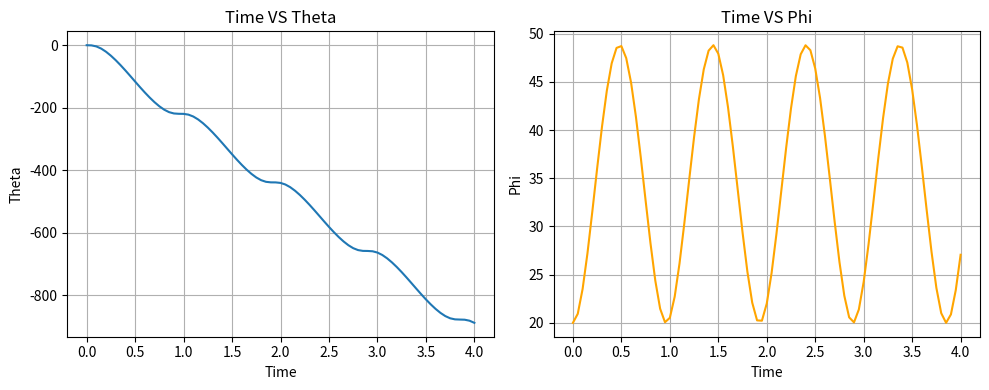

Recreate this plot in Python.
import matplotlib.pyplot as plt

# Multiline string with your data
data_str = """
  0.000000E+000  0.000000E+000  2.000000E+001  1.171140E+000  5.904263E-002  6.283185E-002
  5.000000E-002 -5.568705E-001  2.093704E+001  1.171140E+000  5.904263E-002  6.283185E-002
  1.000000E-001 -3.866125E+000  2.351056E+001  1.171140E+000  5.904263E-002  6.283185E-002
  1.500000E-001 -1.081607E+001  2.720859E+001  1.171140E+000  5.904263E-002  6.283185E-002
  2.000000E-001 -2.096052E+001  3.152451E+001  1.171140E+000  5.904263E-002  6.283185E-002
  2.500000E-001 -3.357150E+001  3.603159E+001  1.171140E+000  5.904263E-002  6.283185E-002
  3.000000E-001 -4.804809E+001  4.034685E+001  1.171140E+000  5.904263E-002  6.283185E-002
  3.500000E-001 -6.393862E+001  4.409743E+001  1.171140E+000  5.904263E-002  6.283185E-002
  4.000000E-001 -8.086507E+001  4.692465E+001  1.171140E+000  5.904263E-002  6.283185E-002
  4.500000E-001 -9.845424E+001  4.852567E+001  1.171140E+000  5.904263E-002  6.283185E-002
  5.000000E-001 -1.163062E+002  4.871394E+001  1.171140E+000  5.904263E-002  6.283185E-002
  5.500000E-001 -1.340029E+002  4.746673E+001  1.171140E+000  5.904263E-002  6.283185E-002
  6.000000E-001 -1.511375E+002  4.493147E+001  1.171140E+000  5.904263E-002  6.283185E-002
  6.500000E-001 -1.673313E+002  4.138677E+001  1.171140E+000  5.904263E-002  6.283185E-002
  7.000000E-001 -1.822128E+002  3.718208E+001  1.171140E+000  5.904263E-002  6.283185E-002
  7.500000E-001 -1.953574E+002  3.268866E+001  1.171140E+000  5.904263E-002  6.283185E-002
  8.000000E-001 -2.062076E+002  2.828494E+001  1.171140E+000  5.904263E-002  6.283185E-002
  8.500000E-001 -2.140521E+002  2.438175E+001  1.171140E+000  5.904263E-002  6.283185E-002
  9.000000E-001 -2.182949E+002  2.146487E+001  1.171140E+000  5.904263E-002  6.283185E-002
  9.500000E-001 -2.193628E+002  2.006423E+001  1.171140E+000  5.904263E-002  6.283185E-002
  1.000000E+000 -2.196052E+002  2.052031E+001  1.171140E+000  5.904263E-002  6.283185E-002
  1.050000E+000 -2.220353E+002  2.271449E+001  1.171140E+000  5.904263E-002  6.283185E-002
  1.100000E+000 -2.280546E+002  2.617316E+001  1.171140E+000  5.904263E-002  6.283185E-002
  1.150000E+000 -2.374428E+002  3.037295E+001  1.171140E+000  5.904263E-002  6.283185E-002
  1.200000E+000 -2.494800E+002  3.486822E+001  1.171140E+000  5.904263E-002  6.283185E-002
  1.250000E+000 -2.635219E+002  3.926904E+001  1.171140E+000  5.904263E-002  6.283185E-002
  1.300000E+000 -2.790842E+002  4.320124E+001  1.171140E+000  5.904263E-002  6.283185E-002
  1.350000E+000 -2.957776E+002  4.629979E+001  1.171140E+000  5.904263E-002  6.283185E-002
  1.400000E+000 -3.132324E+002  4.824185E+001  1.171140E+000  5.904263E-002  6.283185E-002
  1.450000E+000 -3.310561E+002  4.880510E+001  1.171140E+000  5.904263E-002  6.283185E-002
  1.500000E+000 -3.488330E+002  4.792181E+001  1.171140E+000  5.904263E-002  6.283185E-002
  1.550000E+000 -3.661506E+002  4.569751E+001  1.171140E+000  5.904263E-002  6.283185E-002
  1.600000E+000 -3.826231E+002  4.238238E+001  1.171140E+000  5.904263E-002  6.283185E-002
  1.650000E+000 -3.978815E+002  3.831322E+001  1.171140E+000  5.904263E-002  6.283185E-002
  1.700000E+000 -4.115225E+002  3.385867E+001  1.171140E+000  5.904263E-002  6.283185E-002
  1.750000E+000 -4.230297E+002  2.939440E+001  1.171140E+000  5.904263E-002  6.283185E-002
  1.800000E+000 -4.317240E+002  2.531863E+001  1.171140E+000  5.904263E-002  6.283185E-002
  1.850000E+000 -4.369219E+002  2.209519E+001  1.171140E+000  5.904263E-002  6.283185E-002
  1.900000E+000 -4.386656E+002  2.025564E+001  1.171140E+000  5.904263E-002  6.283185E-002
  1.950000E+000 -4.388111E+002  2.022205E+001  1.171140E+000  5.904263E-002  6.283185E-002
  2.000000E+000 -4.404540E+002  2.200322E+001  1.171140E+000  5.904263E-002  6.283185E-002
  2.050000E+000 -4.455209E+002  2.518688E+001  1.171140E+000  5.904263E-002  6.283185E-002
  2.100000E+000 -4.541018E+002  2.924090E+001  1.171140E+000  5.904263E-002  6.283185E-002
  2.150000E+000 -4.655219E+002  3.369847E+001  1.171140E+000  5.904263E-002  6.283185E-002
  2.200000E+000 -4.790971E+002  3.815982E+001  1.171140E+000  5.904263E-002  6.283185E-002
  2.250000E+000 -4.943055E+002  4.224900E+001  1.171140E+000  5.904263E-002  6.283185E-002
  2.300000E+000 -5.107413E+002  4.559691E+001  1.171140E+000  5.904263E-002  6.283185E-002
  2.350000E+000 -5.280354E+002  4.786482E+001  1.171140E+000  5.904263E-002  6.283185E-002
  2.400000E+000 -5.458029E+002  4.879840E+001  1.171140E+000  5.904263E-002  6.283185E-002
  2.450000E+000 -5.636322E+002  4.828626E+001  1.171140E+000  5.904263E-002  6.283185E-002
  2.500000E+000 -5.811069E+002  4.639001E+001  1.171140E+000  5.904263E-002  6.283185E-002
  2.550000E+000 -5.978336E+002  4.332732E+001  1.171140E+000  5.904263E-002  6.283185E-002
  2.600000E+000 -6.134424E+002  3.941853E+001  1.171140E+000  5.904263E-002  6.283185E-002
  2.650000E+000 -6.275456E+002  3.502793E+001  1.171140E+000  5.904263E-002  6.283185E-002
  2.700000E+000 -6.396638E+002  3.052953E+001  1.171140E+000  5.904263E-002  6.283185E-002
  2.750000E+000 -6.491584E+002  2.631213E+001  1.171140E+000  5.904263E-002  6.283185E-002
  2.800000E+000 -6.553068E+002  2.281864E+001  1.171140E+000  5.904263E-002  6.283185E-002
  2.850000E+000 -6.578526E+002  2.057049E+001  1.171140E+000  5.904263E-002  6.283185E-002
  2.900000E+000 -6.581255E+002  2.004788E+001  1.171140E+000  5.904263E-002  6.283185E-002
  2.950000E+000 -6.591130E+002  2.138639E+001  1.171140E+000  5.904263E-002  6.283185E-002
  3.000000E+000 -6.632261E+002  2.425845E+001  1.171140E+000  5.904263E-002  6.283185E-002
  3.050000E+000 -6.709507E+002  2.813553E+001  1.171140E+000  5.904263E-002  6.283185E-002
  3.100000E+000 -6.817073E+002  3.252887E+001  1.171140E+000  5.904263E-002  6.283185E-002
  3.150000E+000 -6.947811E+002  3.702565E+001  1.171140E+000  5.904263E-002  6.283185E-002
  3.200000E+000 -7.096089E+002  4.124695E+001  1.171140E+000  5.904263E-002  6.283185E-002
  3.250000E+000 -7.257626E+002  4.482123E+001  1.171140E+000  5.904263E-002  6.283185E-002
  3.300000E+000 -7.428703E+002  4.739761E+001  1.171140E+000  5.904263E-002  6.283185E-002
  3.350000E+000 -7.605539E+002  4.869388E+001  1.171140E+000  5.904263E-002  6.283185E-002
  3.400000E+000 -7.784075E+002  4.855712E+001  1.171140E+000  5.904263E-002  6.283185E-002
  3.450000E+000 -7.960129E+002  4.700381E+001  1.171140E+000  5.904263E-002  6.283185E-002
  3.500000E+000 -8.129694E+002  4.421536E+001  1.171140E+000  5.904263E-002  6.283185E-002
  3.550000E+000 -8.289028E+002  4.049153E+001  1.171140E+000  5.904263E-002  6.283185E-002
  3.600000E+000 -8.434366E+002  3.618992E+001  1.171140E+000  5.904263E-002  6.283185E-002
  3.650000E+000 -8.561228E+002  3.168322E+001  1.171140E+000  5.904263E-002  6.283185E-002
  3.700000E+000 -8.663668E+002  2.735363E+001  1.171140E+000  5.904263E-002  6.283185E-002
  3.750000E+000 -8.734416E+002  2.362555E+001  1.171140E+000  5.904263E-002  6.283185E-002
  3.800000E+000 -8.768761E+002  2.100289E+001  1.171140E+000  5.904263E-002  6.283185E-002
  3.850000E+000 -8.774920E+002  2.000120E+001  1.171140E+000  5.904263E-002  6.283185E-002
  3.900000E+000 -8.779936E+002  2.087328E+001  1.171140E+000  5.904263E-002  6.283185E-002
  3.950000E+000 -8.811785E+002  2.339698E+001  1.171140E+000  5.904263E-002  6.283185E-002
  4.000000E+000 -8.880030E+002  2.706431E+001  1.171140E+000  5.904263E-002  6.283185E-002

"""  
# Parse the data
data = []
for line in data_str.strip().split('\n'):
    parts = line.split()
    if len(parts) >= 3:
        data.append([float(p) for p in parts[:3]])

# Convert to columns
col1 = [row[0] for row in data]
col2 = [row[1] for row in data]
col3 = [row[2] for row in data]

# Plot Column 1 vs Column 2
plt.figure(figsize=(10, 4))
plt.subplot(1, 2, 1)
plt.plot(col1, col2, label='Time VS Theta')
plt.xlabel('Time')
plt.ylabel('Theta')
plt.title('Time VS Theta')
plt.grid(True)

# Plot Column 1 vs Column 3
plt.subplot(1, 2, 2)
plt.plot(col1, col3, label='Time VS Phi', color='orange')
plt.xlabel('Time')
plt.ylabel('Phi')
plt.title('Time VS Phi')
plt.grid(True)

plt.tight_layout()
plt.show()
